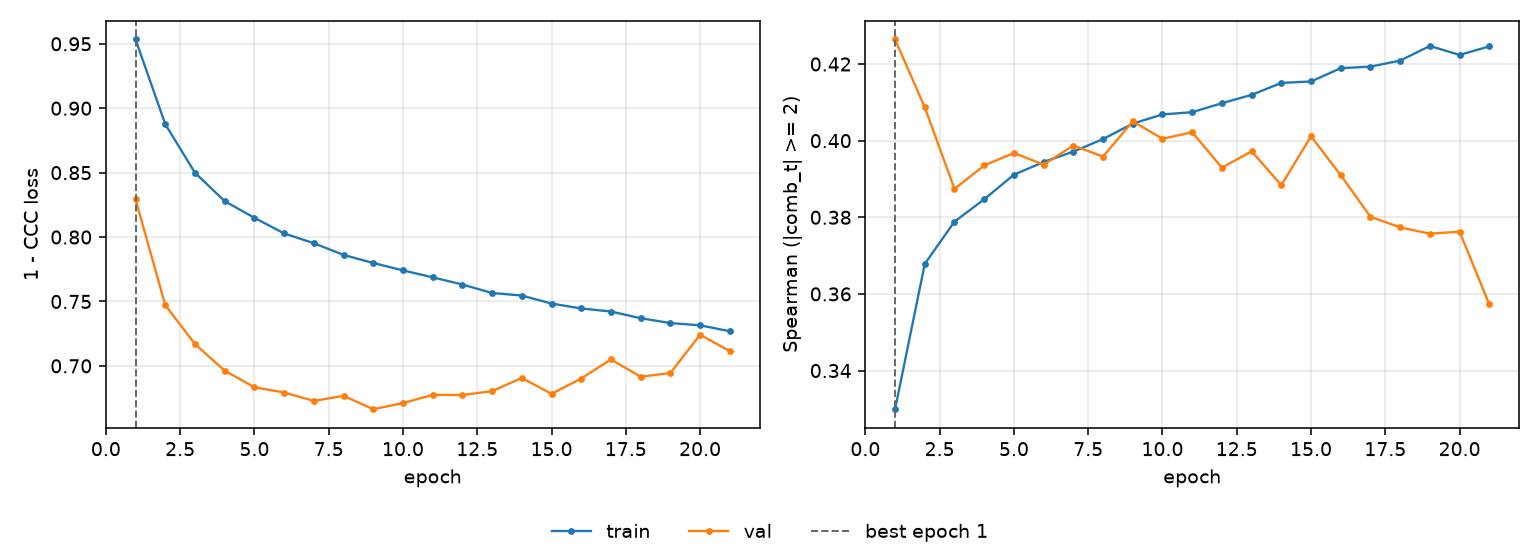

The data file committed next to this chart (first rows):
epoch, tr_loss, vl_loss, tr_sp, vl_sp, is_best
1, 0.9533, 0.8292, 0.3299, 0.4264, True
2, 0.8876, 0.7472, 0.3678, 0.4087, False
3, 0.8499, 0.7169, 0.3789, 0.3874, False
4, 0.8278, 0.6963, 0.3847, 0.3935, False
5, 0.8149, 0.6834, 0.3911, 0.3968, False
6, 0.8028, 0.6793, 0.3944, 0.3937, False
7, 0.7952, 0.6728, 0.3971, 0.3987, False
8, 0.7861, 0.6767, 0.4004, 0.3958, False
9, 0.7799, 0.6664, 0.4044, 0.4051, False
10, 0.7741, 0.6711, 0.4068, 0.4005, False
11, 0.7687, 0.6775, 0.4074, 0.4022, False
12, 0.7631, 0.6774, 0.4098, 0.3929, False
13, 0.7566, 0.6804, 0.4119, 0.3972, False
14, 0.7546, 0.6907, 0.4151, 0.3884, False
15, 0.7484, 0.6783, 0.4155, 0.4011, False
16, 0.7446, 0.6902, 0.4189, 0.391, False
17, 0.7422, 0.705, 0.4193, 0.3801, False
18, 0.737, 0.6916, 0.4209, 0.3774, False
19, 0.7332, 0.6944, 0.4247, 0.3757, False
20, 0.7315, 0.7241, 0.4224, 0.3763, False
21, 0.7269, 0.7115, 0.4246, 0.3573, False
